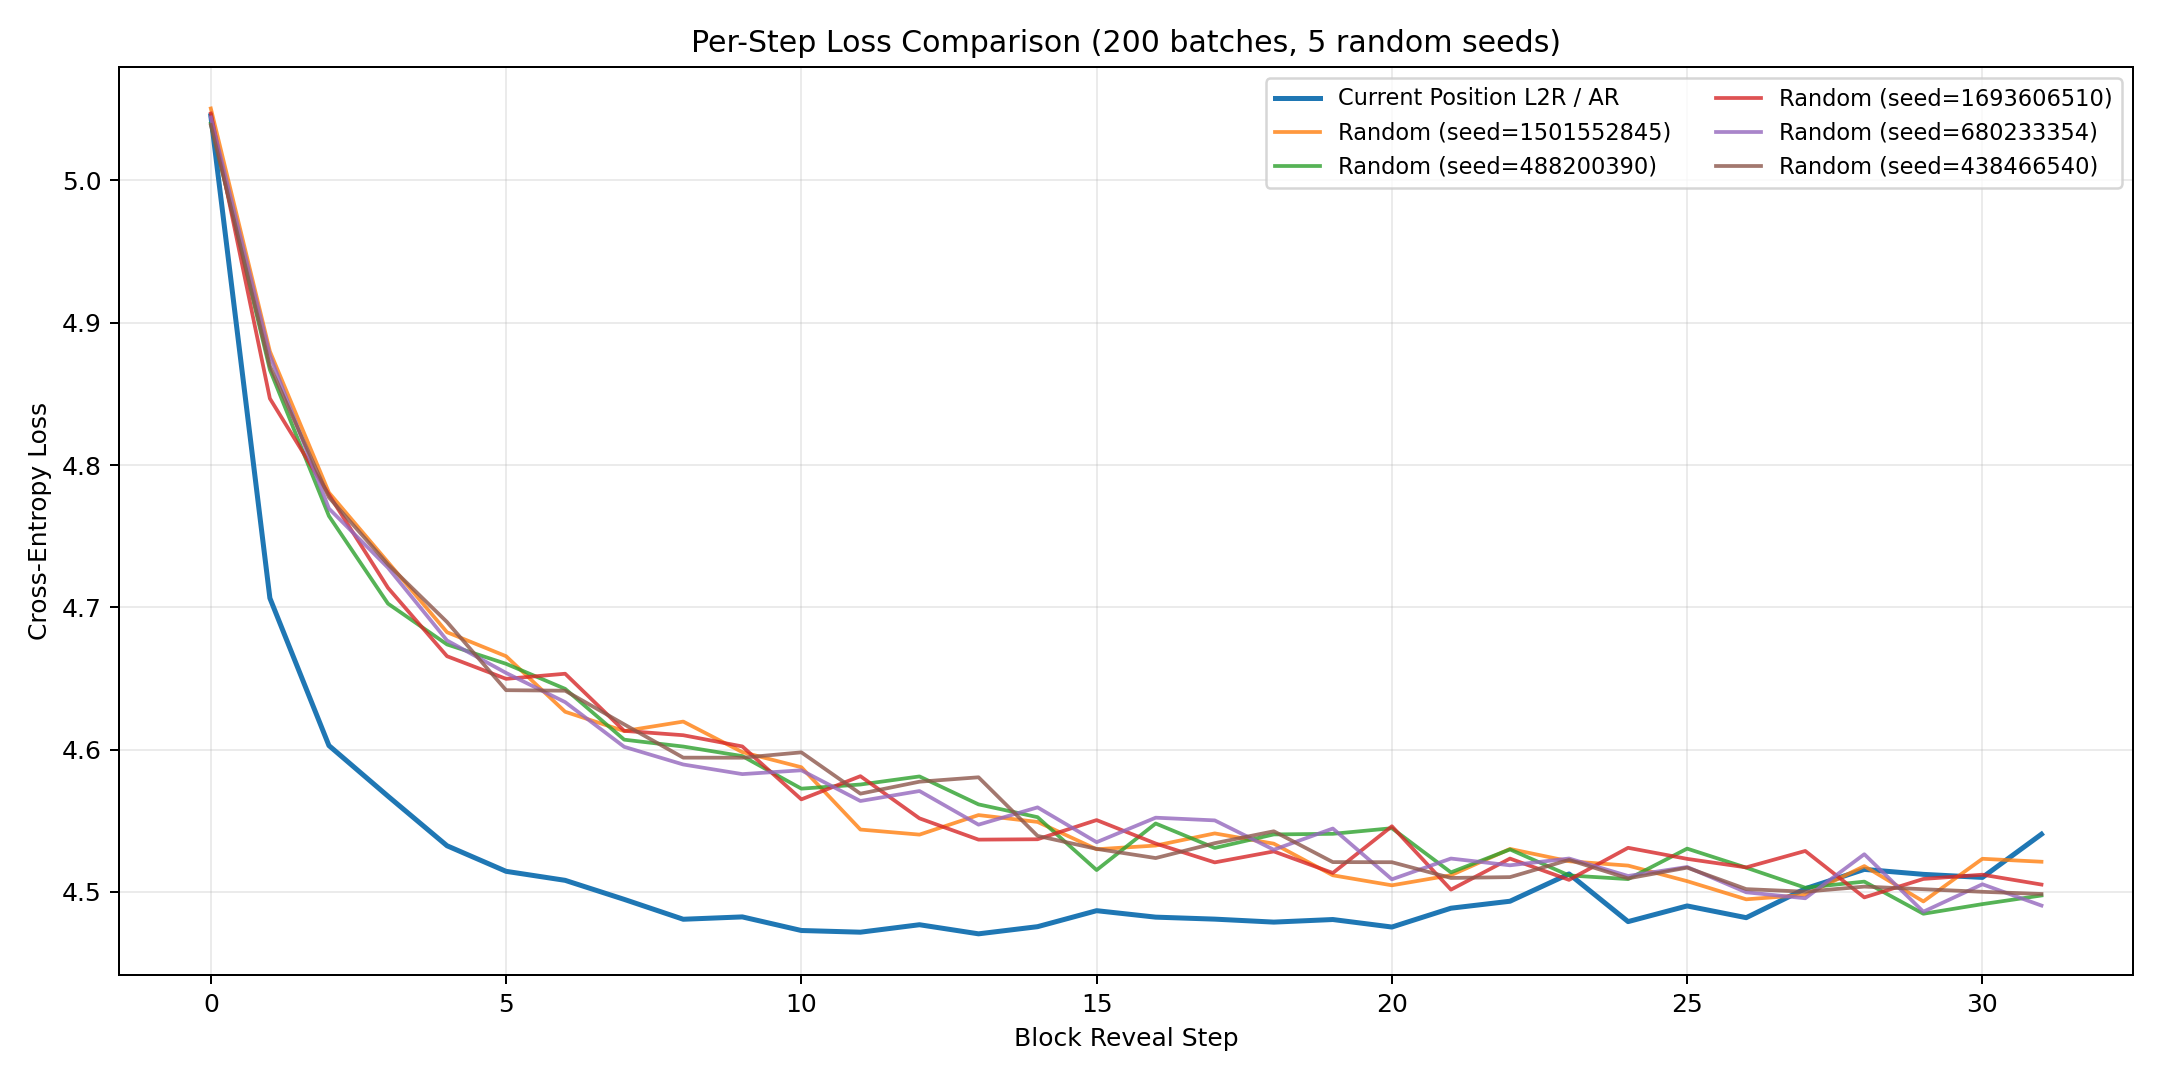

The data file committed next to this chart (first rows):
block_position, ar_mean, ar_std, random_seed_1501552845, random_seed_488200390, random_seed_1693606510, random_seed_680233354, random_seed_438466540, random_mean, random_std
0, 5.045, 0.1567, 5.051, 5.04, 5.047, 5.044, 5.039, 5.044, 0.004344
1, 4.706, 0.1688, 4.88, 4.867, 4.847, 4.877, 4.87, 4.868, 0.01166
2, 4.603, 0.1735, 4.781, 4.764, 4.779, 4.769, 4.777, 4.774, 0.006301
3, 4.567, 0.1634, 4.732, 4.703, 4.714, 4.728, 4.73, 4.721, 0.01129
4, 4.532, 0.1784, 4.682, 4.674, 4.666, 4.677, 4.69, 4.678, 0.008086
5, 4.514, 0.1721, 4.666, 4.66, 4.65, 4.654, 4.642, 4.654, 0.008275
6, 4.508, 0.1462, 4.627, 4.643, 4.653, 4.633, 4.641, 4.639, 0.009044
7, 4.495, 0.1663, 4.613, 4.607, 4.613, 4.602, 4.618, 4.611, 0.005501
8, 4.481, 0.1678, 4.62, 4.602, 4.61, 4.59, 4.594, 4.603, 0.01082
9, 4.482, 0.1596, 4.598, 4.595, 4.602, 4.583, 4.594, 4.595, 0.00651
10, 4.473, 0.1715, 4.588, 4.573, 4.565, 4.585, 4.598, 4.582, 0.01165
11, 4.472, 0.1715, 4.544, 4.575, 4.581, 4.564, 4.569, 4.567, 0.01286
12, 4.477, 0.1672, 4.54, 4.581, 4.552, 4.571, 4.577, 4.564, 0.01573
13, 4.471, 0.172, 4.554, 4.562, 4.537, 4.547, 4.581, 4.556, 0.01473
14, 4.476, 0.1699, 4.549, 4.553, 4.537, 4.559, 4.539, 4.548, 0.008322
15, 4.487, 0.1683, 4.53, 4.515, 4.55, 4.535, 4.53, 4.532, 0.01126
16, 4.482, 0.1708, 4.533, 4.548, 4.534, 4.552, 4.524, 4.538, 0.01048
17, 4.481, 0.1758, 4.541, 4.531, 4.521, 4.55, 4.534, 4.535, 0.009898
18, 4.479, 0.1539, 4.534, 4.54, 4.528, 4.53, 4.543, 4.535, 0.005655
19, 4.481, 0.1539, 4.512, 4.541, 4.513, 4.545, 4.521, 4.526, 0.01382
20, 4.475, 0.1709, 4.505, 4.545, 4.546, 4.509, 4.521, 4.525, 0.01749
21, 4.489, 0.1658, 4.512, 4.514, 4.502, 4.523, 4.51, 4.512, 0.007032
22, 4.493, 0.1583, 4.53, 4.53, 4.523, 4.519, 4.51, 4.523, 0.00742
23, 4.513, 0.1652, 4.522, 4.512, 4.508, 4.523, 4.523, 4.518, 0.00623
24, 4.479, 0.1591, 4.519, 4.509, 4.531, 4.511, 4.51, 4.516, 0.008305
25, 4.49, 0.1698, 4.508, 4.53, 4.523, 4.518, 4.517, 4.519, 0.007552
26, 4.482, 0.1664, 4.495, 4.517, 4.517, 4.5, 4.502, 4.506, 0.009261
27, 4.502, 0.1691, 4.498, 4.503, 4.529, 4.496, 4.5, 4.505, 0.01211
28, 4.516, 0.1657, 4.518, 4.507, 4.496, 4.527, 4.504, 4.51, 0.01074
29, 4.512, 0.1703, 4.493, 4.485, 4.509, 4.486, 4.502, 4.495, 0.009338
30, 4.51, 0.1542, 4.523, 4.491, 4.512, 4.505, 4.5, 4.506, 0.0108
31, 4.541, 0.1722, 4.521, 4.498, 4.505, 4.49, 4.499, 4.503, 0.01043
